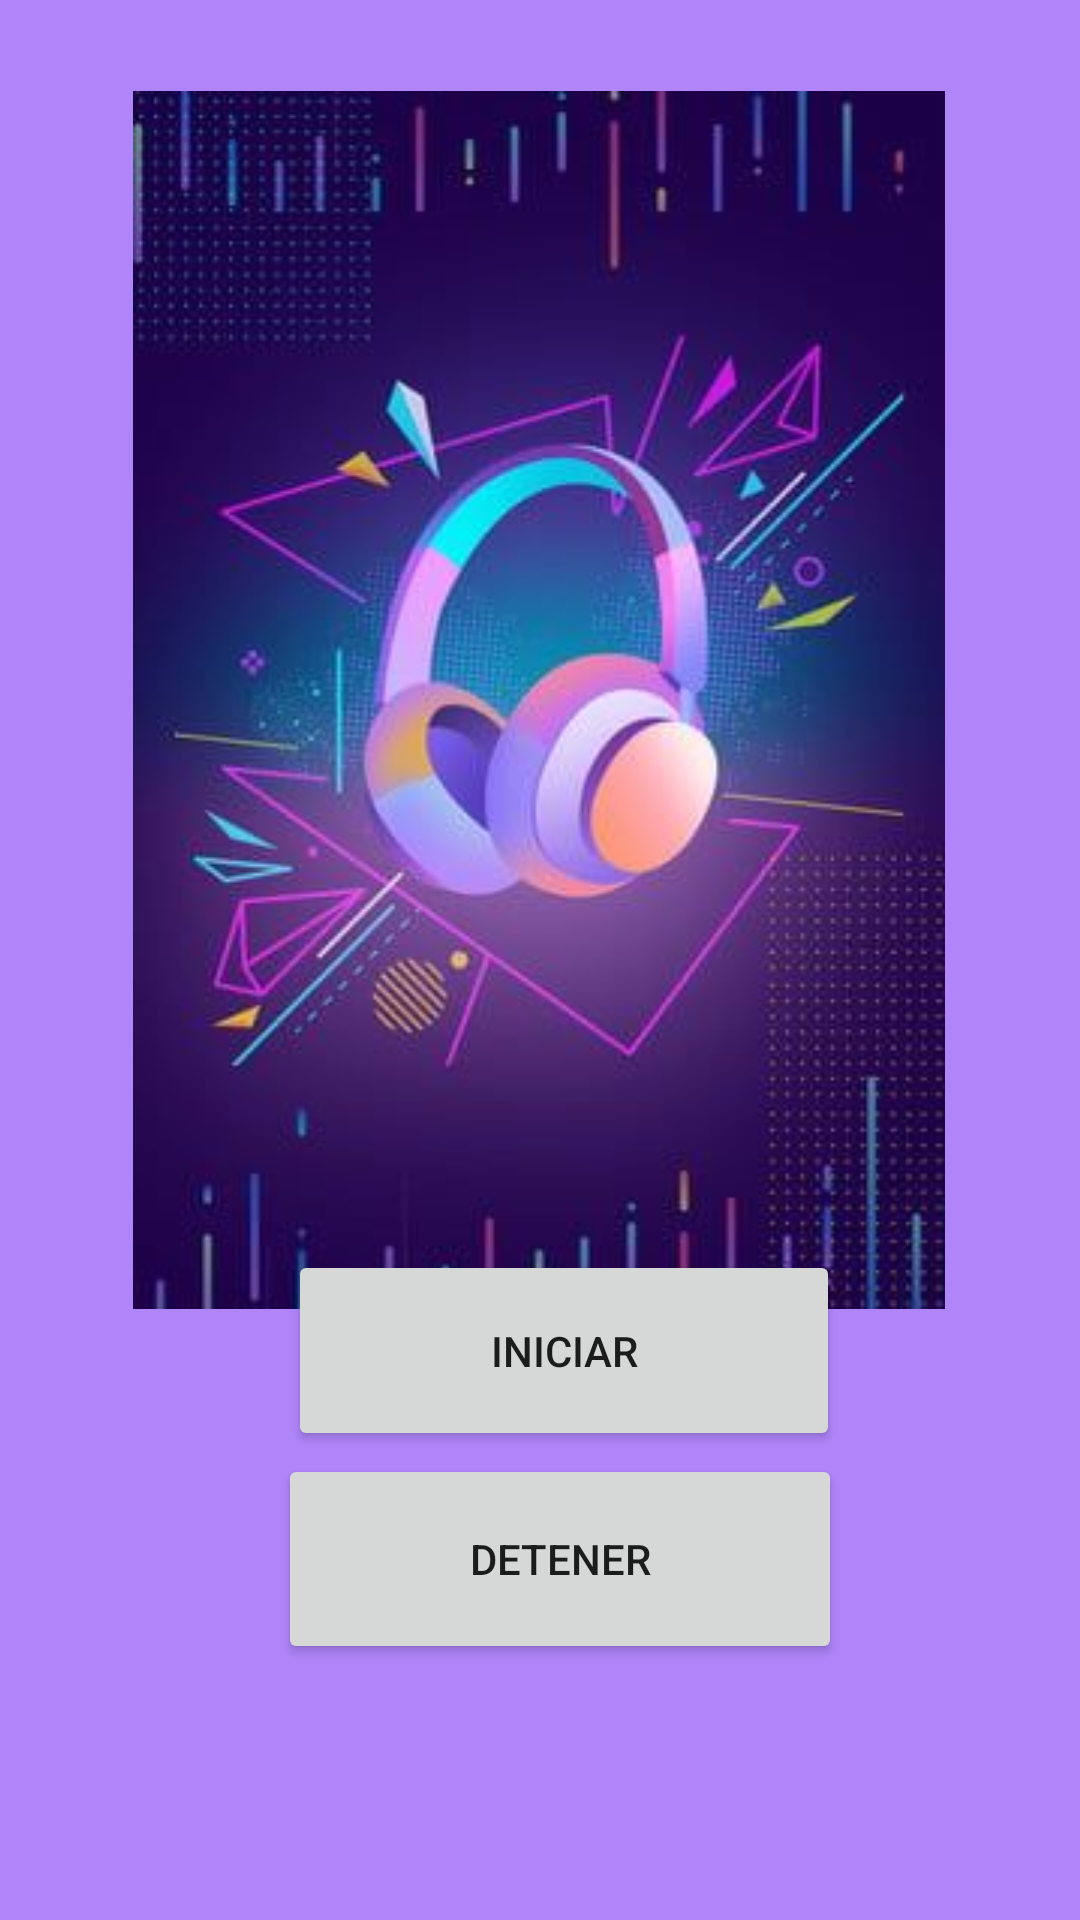

Write the Android layout XML for this screen, with the resource values it uses.
<!-- AndroidManifest.xml: application theme Theme.Semana5Multimedia -->
<!-- res/layout/activity_reproductor_de_audio.xml -->
<?xml version="1.0" encoding="utf-8"?>
<androidx.constraintlayout.widget.ConstraintLayout xmlns:android="http://schemas.android.com/apk/res/android"
    xmlns:app="http://schemas.android.com/apk/res-auto"
    xmlns:tools="http://schemas.android.com/tools"
    android:layout_width="match_parent"
    android:layout_height="match_parent"
    android:background="#B085FA"
    tools:context=".ReproductorDeAudio">

    <Button
        android:id="@+id/Iniciar"
        android:layout_width="184dp"
        android:layout_height="67dp"
        android:onClick="onClick"
        android:text="@string/iniciar"
        app:layout_constraintBottom_toBottomOf="parent"
        app:layout_constraintEnd_toEndOf="parent"
        app:layout_constraintHorizontal_bias="0.546"
        app:layout_constraintStart_toStartOf="parent"
        app:layout_constraintTop_toTopOf="parent"
        app:layout_constraintVertical_bias="0.727" />

    <Button
        android:id="@+id/Parar"
        android:layout_width="188dp"
        android:layout_height="70dp"
        android:onClick="onClick"
        android:text="@string/parar"
        app:layout_constraintBottom_toBottomOf="parent"
        app:layout_constraintEnd_toEndOf="parent"
        app:layout_constraintHorizontal_bias="0.538"
        app:layout_constraintStart_toStartOf="parent"
        app:layout_constraintTop_toTopOf="parent"
        app:layout_constraintVertical_bias="0.85" />

    <ImageView
        android:id="@+id/imageView"
        android:layout_width="326dp"
        android:layout_height="406dp"
        app:layout_constraintBottom_toBottomOf="parent"
        app:layout_constraintEnd_toEndOf="parent"
        app:layout_constraintHorizontal_bias="0.494"
        app:layout_constraintStart_toStartOf="parent"
        app:layout_constraintTop_toTopOf="parent"
        app:layout_constraintVertical_bias="0.129"
        app:srcCompat="@drawable/morado" />
</androidx.constraintlayout.widget.ConstraintLayout>
<!-- resources referenced by this layout -->
<resources>
  <!-- drawable morado: jpg bitmap (drawable, 19691 bytes) -->
  <string name="iniciar">INICIAR</string>
  <string name="parar">DETENER</string>
  
      //STRING DE LOS TAB
  <style name="Theme.Semana5Multimedia" parent="Theme.MaterialComponents.DayNight.DarkActionBar">
          
          <item name="colorPrimary">@color/purple_500</item>
          <item name="colorPrimaryVariant">@color/purple_700</item>
          <item name="colorOnPrimary">@color/white</item>
          
          <item name="colorSecondary">@color/teal_200</item>
          <item name="colorSecondaryVariant">@color/teal_700</item>
          <item name="colorOnSecondary">@color/black</item>
          
          <item name="android:statusBarColor" tools:targetApi="l">?attr/colorPrimaryVariant</item>
          
      </style>
  <!-- not gathered from this repository: default colours our renderer supplied (Android Studio template values) -->
  <color name="purple_500">#FF6200EE</color>
  <color name="purple_700">#FF3700B3</color>
  <color name="teal_200">#FF03DAC5</color>
  <color name="teal_700">#FF018786</color>
  <color name="black">#FF000000</color>
  <color name="white">#FFFFFFFF</color>
</resources>
